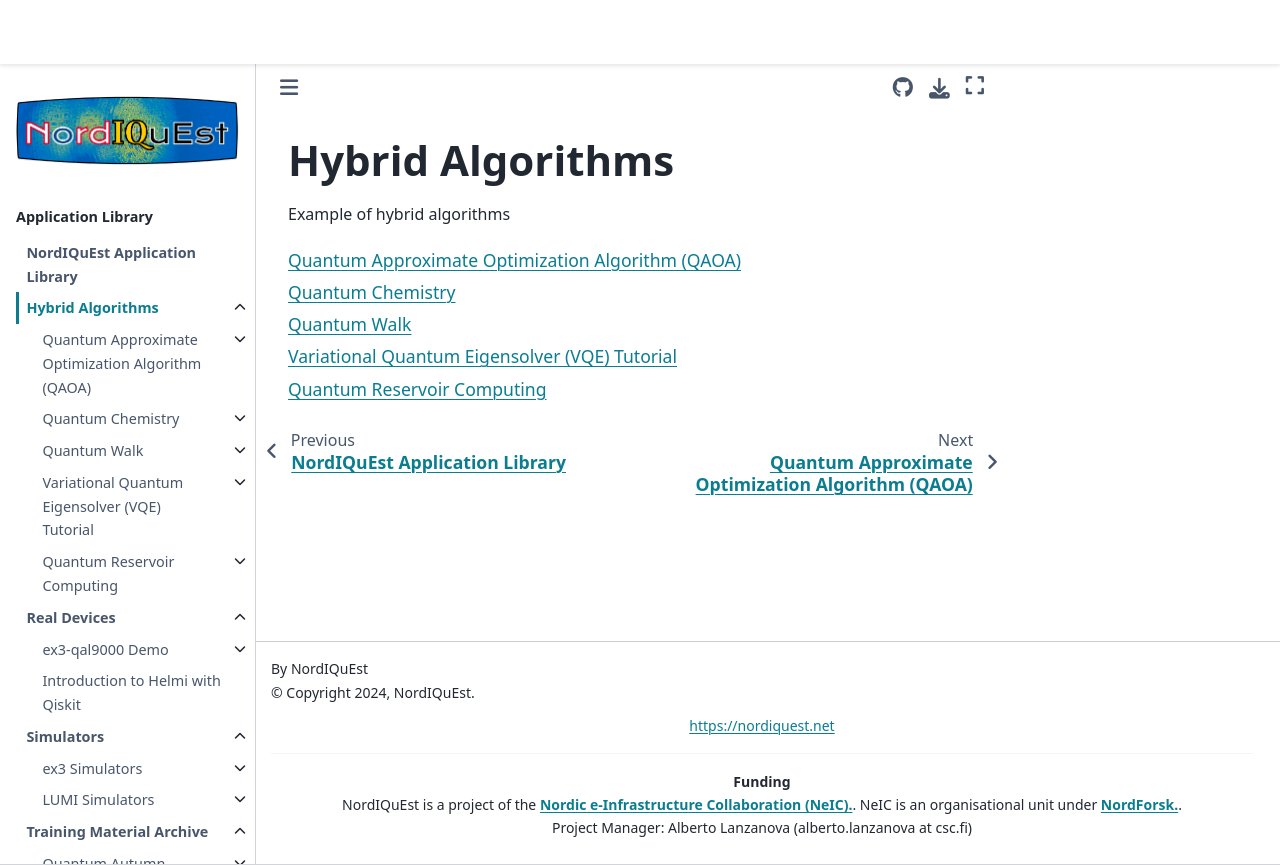

repository: NordIQuEst/application-library · page: hybrid-algorithms/index.html · generator: sphinx

**Hybrid Algorithms**
=====================

Example of hybrid algorithms

.. toctree::
   :maxdepth: 1

   QAOA/index
   Quantum Chemistry/index
   Quantum Walk/index
   VQE/index
   QuantumReservoirComputing/index
